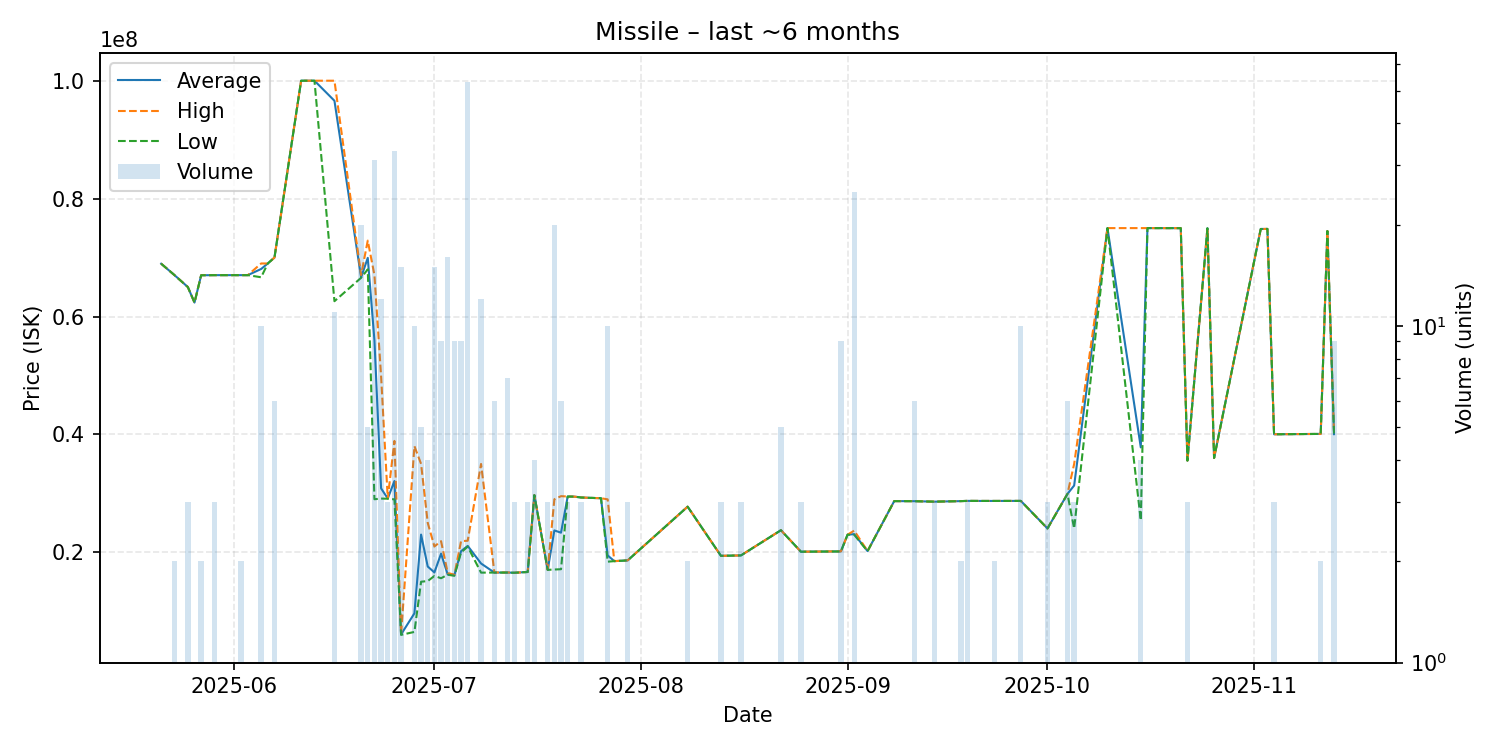

Values plotted in this chart, from the file beside it:
date, average, highest, lowest, order_count, volume
2025-05-21, 68960000, 68960000, 68960000, 1, 1
2025-05-23, 67020000, 67020000, 67020000, 1, 2
2025-05-25, 65003333, 65010000, 65000000, 2, 3
2025-05-26, 62370000, 62370000, 62370000, 1, 1
2025-05-27, 67005000, 67010000, 67000000, 2, 2
2025-05-28, 67010000, 67010000, 67010000, 1, 1
2025-05-29, 67020000, 67020000, 67020000, 3, 3
2025-05-30, 67020000, 67020000, 67020000, 1, 1
2025-06-02, 67020000, 67020000, 67020000, 2, 2
2025-06-03, 67020000, 67020000, 67020000, 1, 1
2025-06-05, 68064000, 69000000, 66660000, 2, 10
2025-06-06, 69000000, 69000000, 69000000, 1, 1
2025-06-07, 70000000, 70000000, 70000000, 1, 6
2025-06-11, 100000000, 100000000, 100000000, 1, 1
2025-06-13, 100000000, 100000000, 100000000, 1, 1
2025-06-16, 96600000, 100000000, 62600000, 4, 11
2025-06-20, 66635000, 67030000, 66570000, 9, 20
2025-06-21, 69952000, 72880000, 68000000, 2, 5
2025-06-22, 55987419, 67030000, 29010000, 6, 31
2025-06-23, 30855833, 49890000, 29120000, 6, 12
2025-06-24, 29133333, 29150000, 29100000, 2, 3
2025-06-25, 32099091, 38900000, 28990000, 9, 33
2025-06-26, 6081200, 6101000, 6003000, 3, 15
2025-06-28, 9657400, 38020000, 6506000, 2, 10
2025-06-29, 23012000, 35000000, 15020000, 3, 5
2025-06-30, 17597500, 25000000, 15130000, 2, 4
2025-07-01, 16592667, 21000000, 16000000, 10, 15
2025-07-02, 19780000, 21895000, 15610000, 4, 9
2025-07-03, 16229375, 16500000, 16210000, 5, 16
2025-07-04, 16150000, 16215000, 16020000, 3, 9
2025-07-05, 20200000, 21900000, 19985000, 5, 9
2025-07-06, 21096415, 21970000, 20970000, 10, 53
2025-07-08, 18110833, 34990000, 16560000, 6, 12
2025-07-10, 16573333, 16590000, 16570000, 3, 6
2025-07-12, 16575714, 16590000, 16570000, 3, 7
2025-07-13, 16540000, 16540000, 16540000, 1, 3
2025-07-15, 16670000, 16670000, 16670000, 1, 3
2025-07-16, 29707500, 29710000, 29700000, 2, 4
2025-07-18, 17030000, 17030000, 17030000, 1, 3
2025-07-19, 23720500, 29000000, 17090000, 8, 20
2025-07-20, 23335000, 29530000, 17140000, 2, 6
2025-07-21, 29470000, 29470000, 29470000, 2, 3
2025-07-22, 29450000, 29450000, 29450000, 1, 1
2025-07-23, 29313333, 29320000, 29300000, 3, 3
2025-07-24, 29260000, 29260000, 29260000, 1, 1
2025-07-26, 29180000, 29180000, 29180000, 1, 1
2025-07-27, 19477000, 28990000, 18420000, 2, 10
2025-07-28, 18510000, 18510000, 18510000, 1, 1
2025-07-30, 18636667, 18640000, 18630000, 2, 3
2025-08-08, 27750000, 27750000, 27750000, 1, 2
2025-08-13, 19410000, 19410000, 19410000, 1, 3
2025-08-16, 19480000, 19480000, 19480000, 2, 3
2025-08-22, 23752000, 23760000, 23750000, 3, 5
2025-08-25, 20110000, 20110000, 20110000, 1, 3
2025-08-31, 20163333, 20170000, 20150000, 2, 9
2025-09-01, 23000000, 23000000, 23000000, 1, 1
2025-09-02, 23087600, 23690000, 22980000, 10, 25
2025-09-04, 20210000, 20210000, 20210000, 1, 1
2025-09-08, 28690000, 28690000, 28690000, 1, 1
2025-09-11, 28680000, 28680000, 28680000, 2, 6
... 22 more rows
